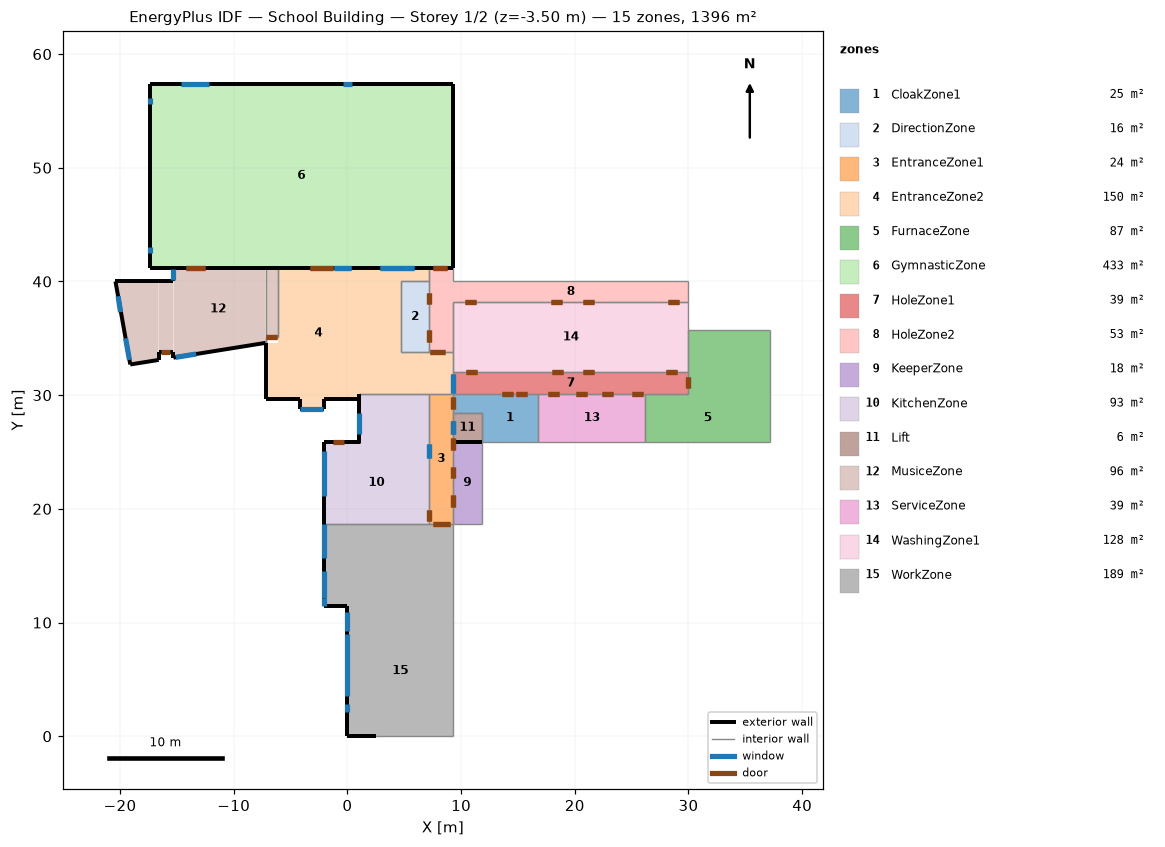
=== STOREY PLAN SPEC (per zone: floor XY polygon, exterior-wall plan segments, windows/doors) ===
zone 1: CloakZone1  (25.2 m²)
  floor: (16.80, 25.90) (11.80, 25.90) (11.80, 30.10) (16.80, 30.10)
  floor: (11.80, 28.40) (9.30, 28.40) (9.30, 30.10) (11.80, 30.10)
  interior walls: 6
zone 2: DirectionZone  (15.5 m²)
  floor: (7.20, 33.80) (4.70, 33.80) (4.70, 40.00) (7.20, 40.00)
  interior walls: 4
zone 3: EntranceZone1  (23.9 m²)
  floor: (9.30, 18.70) (7.20, 18.70) (7.20, 30.10) (9.30, 30.10)
  interior walls: 6
zone 4: EntranceZone2  (150.0 m²)
  floor: (-2.10, 28.80) (-4.20, 28.80) (-4.20, 29.70) (-2.10, 29.70)
  floor: (-6.10, 29.70) (-7.20, 29.70) (-7.20, 34.60) (-6.10, 34.60)
  floor: (1.00, 29.70) (-6.10, 29.70) (-6.10, 41.20) (1.00, 41.20)
  floor: (9.30, 30.10) (1.00, 30.10) (1.00, 33.80) (9.30, 33.80)
  floor: (4.70, 33.80) (1.00, 33.80) (1.00, 41.20) (4.70, 41.20)
  floor: (7.20, 40.00) (4.70, 40.00) (4.70, 41.20) (7.20, 41.20)
  exterior wall: (-7.20, 34.60) – (-7.20, 29.70)  [4.9 m]
  exterior wall: (-7.20, 29.70) – (-4.20, 29.70)  [3.0 m]
  exterior wall: (-4.20, 29.70) – (-4.20, 28.80)  [0.9 m]
  exterior wall: (-4.20, 28.80) – (-2.10, 28.80)  [2.1 m]
    window: (-4.15, 28.80) – (-2.15, 28.80)  [5.2 m²]
  exterior wall: (-2.10, 28.80) – (-2.10, 29.70)  [0.9 m]
  exterior wall: (-2.10, 29.70) – (1.00, 29.70)  [3.1 m]
  interior walls: 14
zone 5: FurnaceZone  (86.5 m²)
  floor: (37.20, 25.90) (26.20, 25.90) (26.20, 30.10) (37.20, 30.10)
  floor: (37.20, 30.10) (30.00, 30.10) (30.00, 32.00) (37.20, 32.00)
  floor: (37.20, 32.00) (30.00, 32.00) (30.00, 35.70) (37.20, 35.70)
  interior walls: 7
zone 6: GymnasticZone  (432.5 m²)
  floor: (9.30, 41.20) (-17.40, 41.20) (-17.40, 57.40) (9.30, 57.40)
  exterior wall: (-17.40, 41.20) – (-15.30, 41.20)  [2.1 m]
  exterior wall: (-17.40, 57.40) – (-17.40, 41.20)  [16.2 m]
    window: (-17.40, 56.10) – (-17.40, 55.60)  [4.2 m²]
    window: (-17.40, 43.00) – (-17.40, 42.50)  [4.2 m²]
  exterior wall: (0.40, 57.40) – (-17.40, 57.40)  [17.8 m]
    window: (-12.20, 57.40) – (-14.60, 57.40)  [5.3 m²]
    window: (0.40, 57.40) – (-0.40, 57.40)  [2.8 m²]
  exterior wall: (3.10, 57.40) – (0.40, 57.40)  [2.7 m] x2 surfaces
  exterior wall: (4.90, 57.40) – (3.10, 57.40)  [1.8 m] x2 surfaces
  exterior wall: (9.30, 57.40) – (4.90, 57.40)  [4.4 m]
  exterior wall: (7.80, 57.40) – (4.90, 57.40)  [2.9 m]
  exterior wall: (9.30, 41.20) – (9.30, 57.40)  [16.2 m]
  exterior wall: (-17.40, 41.20) – (9.30, 41.20)  [26.7 m]
  interior walls: 8
zone 7: HoleZone1  (39.3 m²)
  floor: (30.00, 30.10) (9.30, 30.10) (9.30, 32.00) (30.00, 32.00)
  interior walls: 6
zone 8: HoleZone2  (52.8 m²)
  floor: (9.30, 33.80) (7.20, 33.80) (7.20, 41.20) (9.30, 41.20)
  floor: (30.00, 38.20) (9.30, 38.20) (9.30, 40.00) (30.00, 40.00)
  interior walls: 9
zone 9: KeeperZone  (18.0 m²)
  floor: (11.80, 18.70) (9.30, 18.70) (9.30, 25.90) (11.80, 25.90)
  interior walls: 4
zone 10: KitchenZone  (93.0 m²)
  floor: (7.20, 18.70) (-2.10, 18.70) (-2.10, 25.90) (7.20, 25.90)
  floor: (7.20, 25.90) (1.00, 25.90) (1.00, 30.10) (7.20, 30.10)
  exterior wall: (1.00, 29.70) – (1.00, 25.90) – (1.00, 30.10)  [8.0 m]
    window: (1.00, 28.40) – (1.00, 26.60)  [5.5 m²]
  exterior wall: (1.00, 25.90) – (-2.10, 25.90)  [3.1 m]
    door: (-0.30, 25.90) – (-1.30, 25.90)  [2.1 m²]
  exterior wall: (-2.10, 25.90) – (-2.10, 18.70)  [7.2 m]
    window: (-2.10, 25.10) – (-2.10, 21.10)  [7.5 m²]
  interior walls: 4
zone 11: Lift  (6.2 m²)
  floor: (11.80, 25.90) (9.30, 25.90) (9.30, 28.40) (11.80, 28.40)
  exterior wall: (9.30, 25.90) – (11.80, 25.90)  [2.5 m]
  interior walls: 8
zone 12: MusiceZone  (96.0 m²)
  floor: (-6.10, 35.10) (-7.20, 35.10) (-7.20, 41.20) (-6.10, 41.20)
  floor: (-7.20, 34.60) (-15.30, 33.30) (-15.30, 41.20) (-7.20, 41.20)
  floor: (-15.30, 33.80) (-16.60, 33.80) (-16.60, 40.00) (-15.30, 40.00)
  floor: (-16.60, 33.10) (-19.10, 32.70) (-20.40, 40.00) (-16.60, 40.00)
  exterior wall: (-15.30, 41.20) – (-15.30, 40.00)  [1.2 m]
    window: (-15.30, 41.10) – (-15.30, 40.10)  [4.8 m²]
  exterior wall: (-15.30, 40.00) – (-20.40, 40.00)  [5.1 m]
  exterior wall: (-20.40, 40.00) – (-19.10, 32.70)  [7.4 m]
    window: (-20.17, 38.70) – (-19.95, 37.30)  [3.2 m²]
    window: (-19.51, 35.00) – (-19.17, 33.10)  [3.4 m²]
  exterior wall: (-19.10, 32.70) – (-16.60, 33.10)  [2.5 m]
  exterior wall: (-16.60, 33.10) – (-16.60, 33.80)  [0.7 m]
  exterior wall: (-16.60, 33.80) – (-15.30, 33.80)  [1.3 m]
    door: (-16.40, 33.80) – (-15.60, 33.80)  [1.7 m²]
  exterior wall: (-15.30, 33.80) – (-15.30, 33.30)  [0.5 m]
  exterior wall: (-15.30, 33.30) – (-7.20, 34.60)  [8.2 m]
    window: (-15.10, 33.33) – (-13.30, 33.62)  [4.1 m²]
  interior walls: 5
zone 13: ServiceZone  (39.5 m²)
  floor: (26.20, 25.90) (16.80, 25.90) (16.80, 30.10) (26.20, 30.10)
  interior walls: 4
zone 14: WashingZone1  (128.3 m²)
  floor: (30.00, 32.00) (9.30, 32.00) (9.30, 38.20) (30.00, 38.20)
  interior walls: 6
zone 15: WorkZone  (189.0 m²)
  floor: (9.30, 0.00) (0.00, 0.00) (0.00, 11.50) (9.30, 11.50)
  floor: (9.30, 11.50) (-2.10, 11.50) (-2.10, 18.70) (9.30, 18.70)
  exterior wall: (0.00, 0.00) – (2.50, 0.00)  [2.5 m]
  exterior wall: (-2.10, 18.70) – (-2.10, 11.50)  [7.2 m]
    window: (-2.10, 18.70) – (-2.10, 15.70)  [7.2 m²]
    window: (-2.10, 14.50) – (-2.10, 12.20)  [5.5 m²]
    window: (-2.10, 12.20) – (-2.10, 11.50)  [2.1 m²]
  exterior wall: (-2.10, 11.50) – (0.00, 11.50)  [2.1 m]
  exterior wall: (0.00, 11.50) – (0.00, 3.50)  [8.0 m]
    window: (0.00, 10.90) – (0.00, 9.30)  [4.2 m²]
    window: (0.00, 9.00) – (0.00, 3.50)  [13.2 m²]
  exterior wall: (0.00, 3.50) – (0.00, 2.80)  [0.7 m]
  exterior wall: (0.00, 2.80) – (0.00, 0.00)  [2.8 m] x2 surfaces
    window: (0.00, 2.80) – (0.00, 2.17)  [0.7 m²]
  interior walls: 7

=== DERIVED (storey summary) ===
Building: School Building
Storey: 1 of 2  (floor level z = -3.50 m)
Storey gross floor area: 1396.0 m²
Zones on this storey: 15
  - CloakZone1: floor 25.2 m²
  - DirectionZone: floor 15.5 m²
  - EntranceZone1: floor 23.9 m²
  - EntranceZone2: floor 150.0 m²; exterior wall 14.9 m (52.1 m²); 1 window(s) 5.2 m²; WWR 10.0%
  - FurnaceZone: floor 86.5 m²
  - GymnasticZone: floor 432.5 m²; exterior wall 90.8 m (675.3 m²); 4 window(s) 16.4 m²; WWR 2.4%
  - HoleZone1: floor 39.3 m²
  - HoleZone2: floor 52.8 m²
  - KeeperZone: floor 18.0 m²
  - KitchenZone: floor 93.0 m²; exterior wall 18.3 m (50.1 m²); 2 window(s) 12.9 m²; WWR 25.8%; 1 door(s)
  - Lift: floor 6.2 m²; exterior wall 2.5 m (3.2 m²); WWR 0.0%
  - MusiceZone: floor 96.0 m²; exterior wall 27.0 m (129.4 m²); 4 window(s) 15.5 m²; WWR 12.0%; 1 door(s)
  - ServiceZone: floor 39.5 m²
  - WashingZone1: floor 128.3 m²
  - WorkZone: floor 189.0 m²; exterior wall 23.3 m (72.1 m²); 6 window(s) 32.9 m²; WWR 45.6%
Zone adjacency (shared interzone walls):
  - CloakZone1 ↔ EntranceZone1
  - CloakZone1 ↔ HoleZone1
  - CloakZone1 ↔ Lift
  - CloakZone1 ↔ ServiceZone
  - DirectionZone ↔ EntranceZone2
  - DirectionZone ↔ HoleZone2
  - EntranceZone1 ↔ EntranceZone2
  - EntranceZone1 ↔ KeeperZone
  - EntranceZone1 ↔ KitchenZone
  - EntranceZone1 ↔ Lift
  - EntranceZone1 ↔ WorkZone
  - EntranceZone2 ↔ GymnasticZone
  - EntranceZone2 ↔ HoleZone1
  - EntranceZone2 ↔ HoleZone2
  - EntranceZone2 ↔ KitchenZone
  - EntranceZone2 ↔ MusiceZone
  - EntranceZone2 ↔ WashingZone1
  - FurnaceZone ↔ HoleZone1
  - FurnaceZone ↔ ServiceZone
  - FurnaceZone ↔ WashingZone1
  - GymnasticZone ↔ HoleZone2
  - GymnasticZone ↔ MusiceZone
  - HoleZone1 ↔ ServiceZone
  - HoleZone1 ↔ WashingZone1
  - HoleZone2 ↔ WashingZone1
  - KeeperZone ↔ Lift
  - KitchenZone ↔ WorkZone